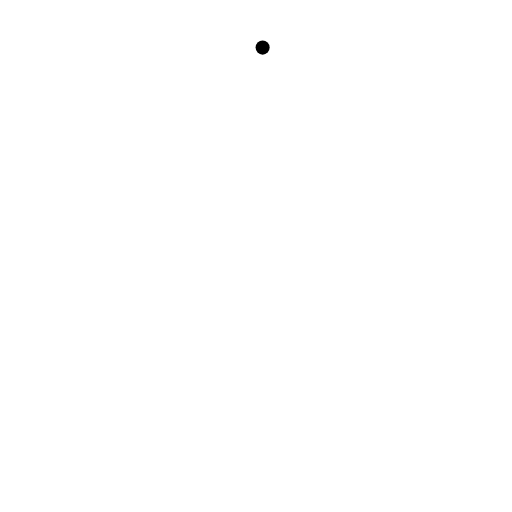
t = 0.00 s
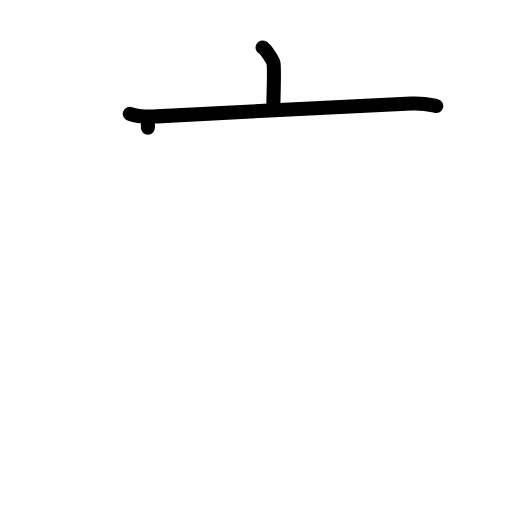
t = 2.20 s
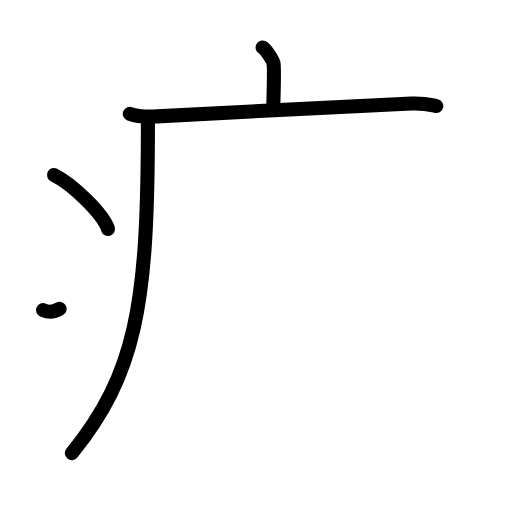
t = 4.40 s
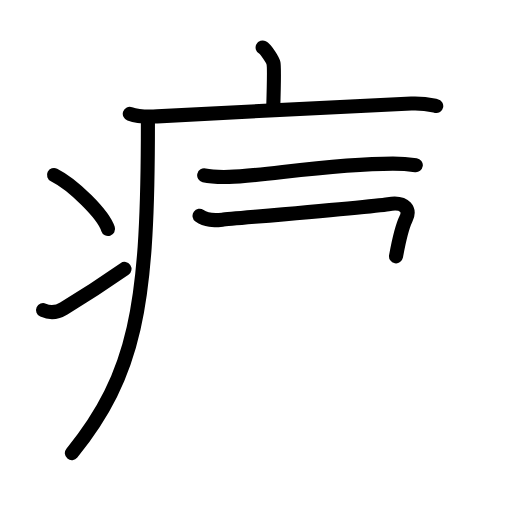
t = 6.60 s
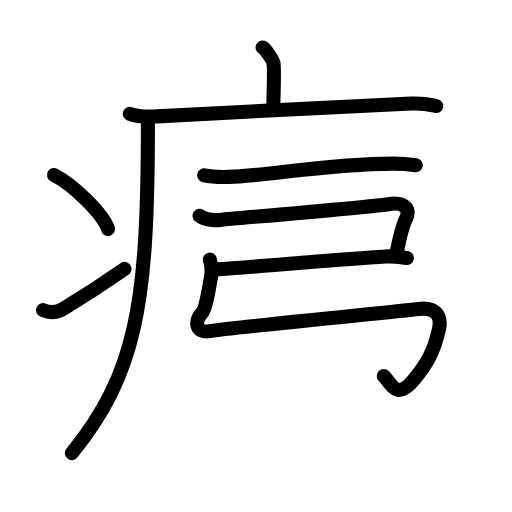
t = 8.80 s
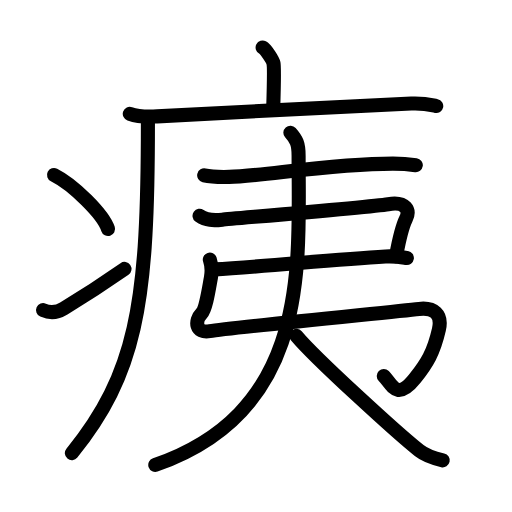
t = 11.00 s

The animated SVG that drew these frames (rendered in a browser with its animation timeline set to each time). Animation: 40 SMIL elements (animate=40); one cycle of 11.00 s.

<?xml version="1.0" encoding="UTF-8"?>
<!--
AniKanjiVG is licensed by CC-BY-SA Paul C. Sommerhoff (https://bitbucket.org/sommerhoff/anikanjivg).
AniKanjiVG uses KanjiVG which is licensed by CC-BY-SA Ulrich Apel (http://kanjivg.tagaini.net).
See also http://creativecommons.org/licenses/by-sa/3.0/
-->
<svg xmlns:kvg='http://kanjivg.tagaini.net' xmlns='http://www.w3.org/2000/svg' width='109' height='109' viewBox='0 0 109 109' style='fill:none;stroke:#000000;stroke-width:3;stroke-linecap:round;stroke-linejoin:round;' id="kvg:kanji_075cd"><g id="kvg:075cd" kvg:element="痍"><g id="kvg:075cd-g1" kvg:element="疒" kvg:position="tare" kvg:radical="general"><path id="kvg:075cd-s1" kvg:type="㇑a" d="M55.91,10.13c0.7,0.36,2.18,2.66,2.32,3.37c0.14,0.71,0.07,5.3-0.07,9.74"><animate attributeName="d" begin="0.0s" dur="0.5s" from="M55.91,10.13C55.91,10.13,55.91,10.13,55.91,10.13" to="M55.91,10.13c0.7,0.36,2.18,2.66,2.32,3.37" />
<animate attributeName="d" begin="0.5s" dur="0.5s" from="M55.91,10.13c0.7,0.36,2.18,2.66,2.32,3.37c0,0,0,0,0,0,0" to="M55.91,10.13c0.7,0.36,2.18,2.66,2.32,3.37c0.14,0.71,0.07,5.3-0.07,9.74" />
</path>
<path id="kvg:075cd-s2" kvg:type="㇐" d="M27.63,24.23c1.52,0.54,4.3,0.63,5.82,0.54c15.8-0.91,40.05-2.02,54.11-2.73c2.53-0.13,4.05,0.26,5.31,0.53"><animate attributeName="d" begin="1.0s" dur="0.3333333333333333s" from="M27.63,24.23C27.63,24.23,27.63,24.23,27.63,24.23" to="M27.63,24.23c1.52,0.54,4.3,0.63,5.82,0.54" />
<animate attributeName="d" begin="1.3333333333333333s" dur="0.3333333333333333s" from="M27.63,24.23c1.52,0.54,4.3,0.63,5.82,0.54c0,0,0,0,0,0,0" to="M27.63,24.23c1.52,0.54,4.3,0.63,5.82,0.54c15.8-0.91,40.05-2.02,54.11-2.73" />
<animate attributeName="d" begin="1.6666666666666665s" dur="0.3333333333333333s" from="M27.63,24.23c1.52,0.54,4.3,0.63,5.82,0.54c15.8-0.91,40.05-2.02,54.11-2.73c0,0,0,0,0,0,0" to="M27.63,24.23c1.52,0.54,4.3,0.63,5.82,0.54c15.8-0.91,40.05-2.02,54.11-2.73c2.53-0.13,4.05,0.26,5.31,0.53" />
<animate attributeName="d" begin="0s" dur="1.0s" from="M-100,-100" to="M-100,-100" />
</path>
<path id="kvg:075cd-s3" kvg:type="㇒" d="M31.49,25.5c0,1.45,0,2.86-0.01,4.25c-0.16,34.83-2.53,49.92-16.18,66.72"><animate attributeName="d" begin="2.0s" dur="0.5s" from="M31.49,25.5C31.49,25.5,31.49,25.5,31.49,25.5" to="M31.49,25.5c0,1.45,0,2.86-0.01,4.25" />
<animate attributeName="d" begin="2.5s" dur="0.5s" from="M31.49,25.5c0,1.45,0,2.86-0.01,4.25c0,0,0,0,0,0,0" to="M31.49,25.5c0,1.45,0,2.86-0.01,4.25c-0.16,34.83-2.53,49.92-16.18,66.72" />
<animate attributeName="d" begin="0s" dur="2.0s" from="M-100,-100" to="M-100,-100" />
</path>
<path id="kvg:075cd-s4" kvg:type="㇔" d="M11.5,37.25c4.06,2.03,10.48,8.34,11.5,11.5"><animate attributeName="d" begin="3.0s" dur="1.0s" from="M11.5,37.25C11.5,37.25,11.5,37.25,11.5,37.25" to="M11.5,37.25c4.06,2.03,10.48,8.34,11.5,11.5" />
<animate attributeName="d" begin="0s" dur="3.0s" from="M-100,-100" to="M-100,-100" />
</path>
<path id="kvg:075cd-s5" kvg:type="㇀" d="M9.17,66.03c1.55,0.68,3.04,0.49,4.41-0.35c5.53-3.37,8.73-5.52,12.92-8.43"><animate attributeName="d" begin="4.0s" dur="0.5s" from="M9.17,66.03C9.17,66.03,9.17,66.03,9.17,66.03" to="M9.17,66.03c1.55,0.68,3.04,0.49,4.41-0.35" />
<animate attributeName="d" begin="4.5s" dur="0.5s" from="M9.17,66.03c1.55,0.68,3.04,0.49,4.41-0.35c0,0,0,0,0,0,0" to="M9.17,66.03c1.55,0.68,3.04,0.49,4.41-0.35c5.53-3.37,8.73-5.52,12.92-8.43" />
<animate attributeName="d" begin="0s" dur="4.0s" from="M-100,-100" to="M-100,-100" />
</path>
</g>
<g id="kvg:075cd-g2" kvg:element="夷"><g id="kvg:075cd-g3" kvg:element="大" kvg:part="1"><path id="kvg:075cd-s6" kvg:type="㇐" d="M43.47,37.33c1.39,0.33,3.93,0.36,5.32,0.33c7.16-0.17,21.66-2.82,34.87-2.82c2.31,0,3.7,0.16,4.86,0.32"><animate attributeName="d" begin="5.0s" dur="0.3333333333333333s" from="M43.47,37.33C43.47,37.33,43.47,37.33,43.47,37.33" to="M43.47,37.33c1.39,0.33,3.93,0.36,5.32,0.33" />
<animate attributeName="d" begin="5.333333333333333s" dur="0.3333333333333333s" from="M43.47,37.33c1.39,0.33,3.93,0.36,5.32,0.33c0,0,0,0,0,0,0" to="M43.47,37.33c1.39,0.33,3.93,0.36,5.32,0.33c7.16-0.17,21.66-2.82,34.87-2.82" />
<animate attributeName="d" begin="5.666666666666667s" dur="0.3333333333333333s" from="M43.47,37.33c1.39,0.33,3.93,0.36,5.32,0.33c7.16-0.17,21.66-2.82,34.87-2.82c0,0,0,0,0,0,0" to="M43.47,37.33c1.39,0.33,3.93,0.36,5.32,0.33c7.16-0.17,21.66-2.82,34.87-2.82c2.31,0,3.7,0.16,4.86,0.32" />
<animate attributeName="d" begin="0s" dur="5.0s" from="M-100,-100" to="M-100,-100" />
</path>
</g>
<g id="kvg:075cd-g4" kvg:element="弓"><path id="kvg:075cd-s7" kvg:type="㇕c" d="M42.48,45.94c1.41,1.01,2.93,1.03,4.86,0.82c1.93-0.21,31.45-2.67,35.31-3.29c3.86-0.62,4.66,1.33,3.77,3.14c-0.92,1.89-1.67,5.54-2.11,7.96"><animate attributeName="d" begin="6.0s" dur="0.25s" from="M42.48,45.94C42.48,45.94,42.48,45.94,42.48,45.94" to="M42.48,45.94c1.41,1.01,2.93,1.03,4.86,0.82" />
<animate attributeName="d" begin="6.25s" dur="0.25s" from="M42.48,45.94c1.41,1.01,2.93,1.03,4.86,0.82c0,0,0,0,0,0,0" to="M42.48,45.94c1.41,1.01,2.93,1.03,4.86,0.82c1.93-0.21,31.45-2.67,35.31-3.29" />
<animate attributeName="d" begin="6.5s" dur="0.25s" from="M42.48,45.94c1.41,1.01,2.93,1.03,4.86,0.82c1.93-0.21,31.45-2.67,35.31-3.29c0,0,0,0,0,0,0" to="M42.48,45.94c1.41,1.01,2.93,1.03,4.86,0.82c1.93-0.21,31.45-2.67,35.31-3.29c3.86-0.62,4.66,1.33,3.77,3.14" />
<animate attributeName="d" begin="6.75s" dur="0.25s" from="M42.48,45.94c1.41,1.01,2.93,1.03,4.86,0.82c1.93-0.21,31.45-2.67,35.31-3.29c3.86-0.62,4.66,1.33,3.77,3.14c0,0,0,0,0,0,0" to="M42.48,45.94c1.41,1.01,2.93,1.03,4.86,0.82c1.93-0.21,31.45-2.67,35.31-3.29c3.86-0.62,4.66,1.33,3.77,3.14c-0.92,1.89-1.67,5.54-2.11,7.96" />
<animate attributeName="d" begin="0s" dur="6.0s" from="M-100,-100" to="M-100,-100" />
</path>
<path id="kvg:075cd-s8" kvg:type="㇐" d="M45.62,57.34c10.63-0.59,25.13-2.09,36.46-2.74c2.16-0.12,3.46,0.16,4.54,0.33"><animate attributeName="d" begin="7.0s" dur="0.5s" from="M45.62,57.34C45.62,57.34,45.62,57.34,45.62,57.34" to="M45.62,57.34c10.63-0.59,25.13-2.09,36.46-2.74" />
<animate attributeName="d" begin="7.5s" dur="0.5s" from="M45.62,57.34c10.63-0.59,25.13-2.09,36.46-2.74c0,0,0,0,0,0,0" to="M45.62,57.34c10.63-0.59,25.13-2.09,36.46-2.74c2.16-0.12,3.46,0.16,4.54,0.33" />
<animate attributeName="d" begin="0s" dur="7.0s" from="M-100,-100" to="M-100,-100" />
</path>
<path id="kvg:075cd-s9" kvg:type="㇉" d="M44.67,55.26c0.33,0.99,0.53,2.26,0.23,3.87c-0.4,2.12-1.06,6.64-1.98,7.6c-1.53,1.59-1.31,4.26,1.74,3.76c4.24-0.7,38.38-4.04,44.55-4.73c3.15-0.35,4.98,1.09,4.23,4.39c-1.13,4.93-2.54,7.19-5.1,10.42c-3.88,4.9-4.88,1.26-6.64-0.52"><animate attributeName="d" begin="8.0s" dur="0.14285714285714285s" from="M44.67,55.26C44.67,55.26,44.67,55.26,44.67,55.26" to="M44.67,55.26c0.33,0.99,0.53,2.26,0.23,3.87" />
<animate attributeName="d" begin="8.142857142857142s" dur="0.14285714285714285s" from="M44.67,55.26c0.33,0.99,0.53,2.26,0.23,3.87c0,0,0,0,0,0,0" to="M44.67,55.26c0.33,0.99,0.53,2.26,0.23,3.87c-0.4,2.12-1.06,6.64-1.98,7.6" />
<animate attributeName="d" begin="8.285714285714286s" dur="0.14285714285714285s" from="M44.67,55.26c0.33,0.99,0.53,2.26,0.23,3.87c-0.4,2.12-1.06,6.64-1.98,7.6c0,0,0,0,0,0,0" to="M44.67,55.26c0.33,0.99,0.53,2.26,0.23,3.87c-0.4,2.12-1.06,6.64-1.98,7.6c-1.53,1.59-1.31,4.26,1.74,3.76" />
<animate attributeName="d" begin="8.428571428571429s" dur="0.14285714285714285s" from="M44.67,55.26c0.33,0.99,0.53,2.26,0.23,3.87c-0.4,2.12-1.06,6.64-1.98,7.6c-1.53,1.59-1.31,4.26,1.74,3.76c0,0,0,0,0,0,0" to="M44.67,55.26c0.33,0.99,0.53,2.26,0.23,3.87c-0.4,2.12-1.06,6.64-1.98,7.6c-1.53,1.59-1.31,4.26,1.74,3.76c4.24-0.7,38.38-4.04,44.55-4.73" />
<animate attributeName="d" begin="8.571428571428571s" dur="0.14285714285714285s" from="M44.67,55.26c0.33,0.99,0.53,2.26,0.23,3.87c-0.4,2.12-1.06,6.64-1.98,7.6c-1.53,1.59-1.31,4.26,1.74,3.76c4.24-0.7,38.38-4.04,44.55-4.73c0,0,0,0,0,0,0" to="M44.67,55.26c0.33,0.99,0.53,2.26,0.23,3.87c-0.4,2.12-1.06,6.64-1.98,7.6c-1.53,1.59-1.31,4.26,1.74,3.76c4.24-0.7,38.38-4.04,44.55-4.73c3.15-0.35,4.98,1.09,4.23,4.39" />
<animate attributeName="d" begin="8.714285714285714s" dur="0.14285714285714285s" from="M44.67,55.26c0.33,0.99,0.53,2.26,0.23,3.87c-0.4,2.12-1.06,6.64-1.98,7.6c-1.53,1.59-1.31,4.26,1.74,3.76c4.24-0.7,38.38-4.04,44.55-4.73c3.15-0.35,4.98,1.09,4.23,4.39c0,0,0,0,0,0,0" to="M44.67,55.26c0.33,0.99,0.53,2.26,0.23,3.87c-0.4,2.12-1.06,6.64-1.98,7.6c-1.53,1.59-1.31,4.26,1.74,3.76c4.24-0.7,38.38-4.04,44.55-4.73c3.15-0.35,4.98,1.09,4.23,4.39c-1.13,4.93-2.54,7.19-5.1,10.42" />
<animate attributeName="d" begin="8.857142857142858s" dur="0.14285714285714285s" from="M44.67,55.26c0.33,0.99,0.53,2.26,0.23,3.87c-0.4,2.12-1.06,6.64-1.98,7.6c-1.53,1.59-1.31,4.26,1.74,3.76c4.24-0.7,38.38-4.04,44.55-4.73c3.15-0.35,4.98,1.09,4.23,4.39c-1.13,4.93-2.54,7.19-5.1,10.42c0,0,0,0,0,0,0" to="M44.67,55.26c0.33,0.99,0.53,2.26,0.23,3.87c-0.4,2.12-1.06,6.64-1.98,7.6c-1.53,1.59-1.31,4.26,1.74,3.76c4.24-0.7,38.38-4.04,44.55-4.73c3.15-0.35,4.98,1.09,4.23,4.39c-1.13,4.93-2.54,7.19-5.1,10.42c-3.88,4.9-4.88,1.26-6.64-0.52" />
<animate attributeName="d" begin="0s" dur="8.0s" from="M-100,-100" to="M-100,-100" />
</path>
</g>
<g id="kvg:075cd-g5" kvg:element="大" kvg:part="2"><path id="kvg:075cd-s10" kvg:type="㇒" d="M61.82,28.25c1.31,1.48,1.75,2.36,1.75,4.9c0,23.19,2.68,54.35-30.51,65.83"><animate attributeName="d" begin="9.0s" dur="0.5s" from="M61.82,28.25C61.82,28.25,61.82,28.25,61.82,28.25" to="M61.82,28.25c1.31,1.48,1.75,2.36,1.75,4.9" />
<animate attributeName="d" begin="9.5s" dur="0.5s" from="M61.82,28.25c1.31,1.48,1.75,2.36,1.75,4.9c0,0,0,0,0,0,0" to="M61.82,28.25c1.31,1.48,1.75,2.36,1.75,4.9c0,23.19,2.68,54.35-30.51,65.83" />
<animate attributeName="d" begin="0s" dur="9.0s" from="M-100,-100" to="M-100,-100" />
</path>
<path id="kvg:075cd-s11" kvg:type="㇏" d="M63.08,71.47c4.08,4.89,21.66,20.87,26.16,24.45c1.53,1.22,3.49,1.74,5.01,2.08"><animate attributeName="d" begin="10.0s" dur="0.5s" from="M63.08,71.47C63.08,71.47,63.08,71.47,63.08,71.47" to="M63.08,71.47c4.08,4.89,21.66,20.87,26.16,24.45" />
<animate attributeName="d" begin="10.5s" dur="0.5s" from="M63.08,71.47c4.08,4.89,21.66,20.87,26.16,24.45c0,0,0,0,0,0,0" to="M63.08,71.47c4.08,4.89,21.66,20.87,26.16,24.45c1.53,1.22,3.49,1.74,5.01,2.08" />
<animate attributeName="d" begin="0s" dur="10.0s" from="M-100,-100" to="M-100,-100" />
</path>
</g>
</g>
</g>
</svg>
